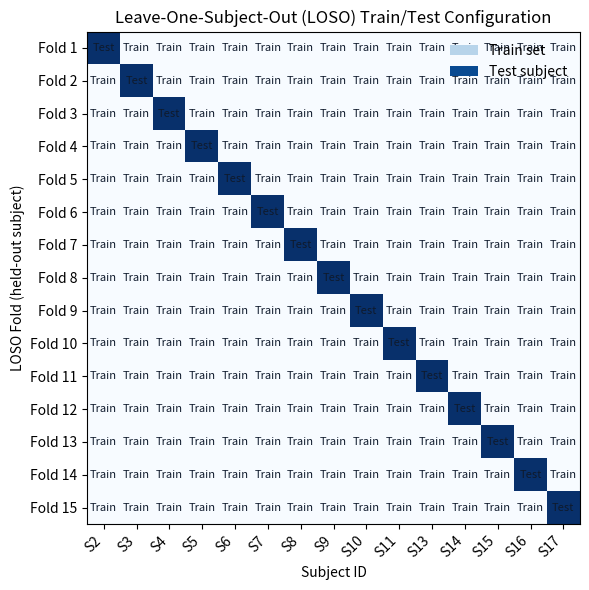

Recreate this plot in Python. (Note: this script raises an exception after producing the figure.)
import numpy as np
import matplotlib.pyplot as plt
from matplotlib.patches import Patch

# WESAD LOSO configuration: 15 subjects (S2-S17 without S12)
subjects = [f"S{i}" for i in range(2, 18) if i != 12]
folds = len(subjects)

# Build matrix storing 0=train, 1=test per fold
split_matrix = np.zeros((folds, folds), dtype=int)
for idx in range(folds):
    split_matrix[idx, idx] = 1

fig, ax = plt.subplots(figsize=(10, 6))
im = ax.imshow(split_matrix, cmap=plt.cm.get_cmap('Blues', 2))

ax.set_xticks(np.arange(folds))
ax.set_yticks(np.arange(folds))
ax.set_xticklabels(subjects, rotation=45, ha='right')
ax.set_yticklabels([f"Fold {i+1}" for i in range(folds)])
ax.set_xlabel('Subject ID')
ax.set_ylabel('LOSO Fold (held-out subject)')
ax.set_title('Leave-One-Subject-Out (LOSO) Train/Test Configuration')

train_color = plt.cm.Blues(0.3)
test_color = plt.cm.Blues(0.9)
legend_handles = [
    Patch(facecolor=train_color, edgecolor='none', label='Train set'),
    Patch(facecolor=test_color, edgecolor='none', label='Test subject')
]
ax.legend(handles=legend_handles, loc='upper right', frameon=False)

for row in range(folds):
    for col in range(folds):
        label = 'Test' if split_matrix[row, col] == 1 else 'Train'
        ax.text(col, row, label, ha='center', va='center', fontsize=8, color='#0f1a2c')

plt.tight_layout()
output_path = 'results/advanced_figures/loso_train_test_diagram.png'
plt.savefig(output_path, dpi=300)
print(f'LOSO train/test diagram saved to {output_path}')
